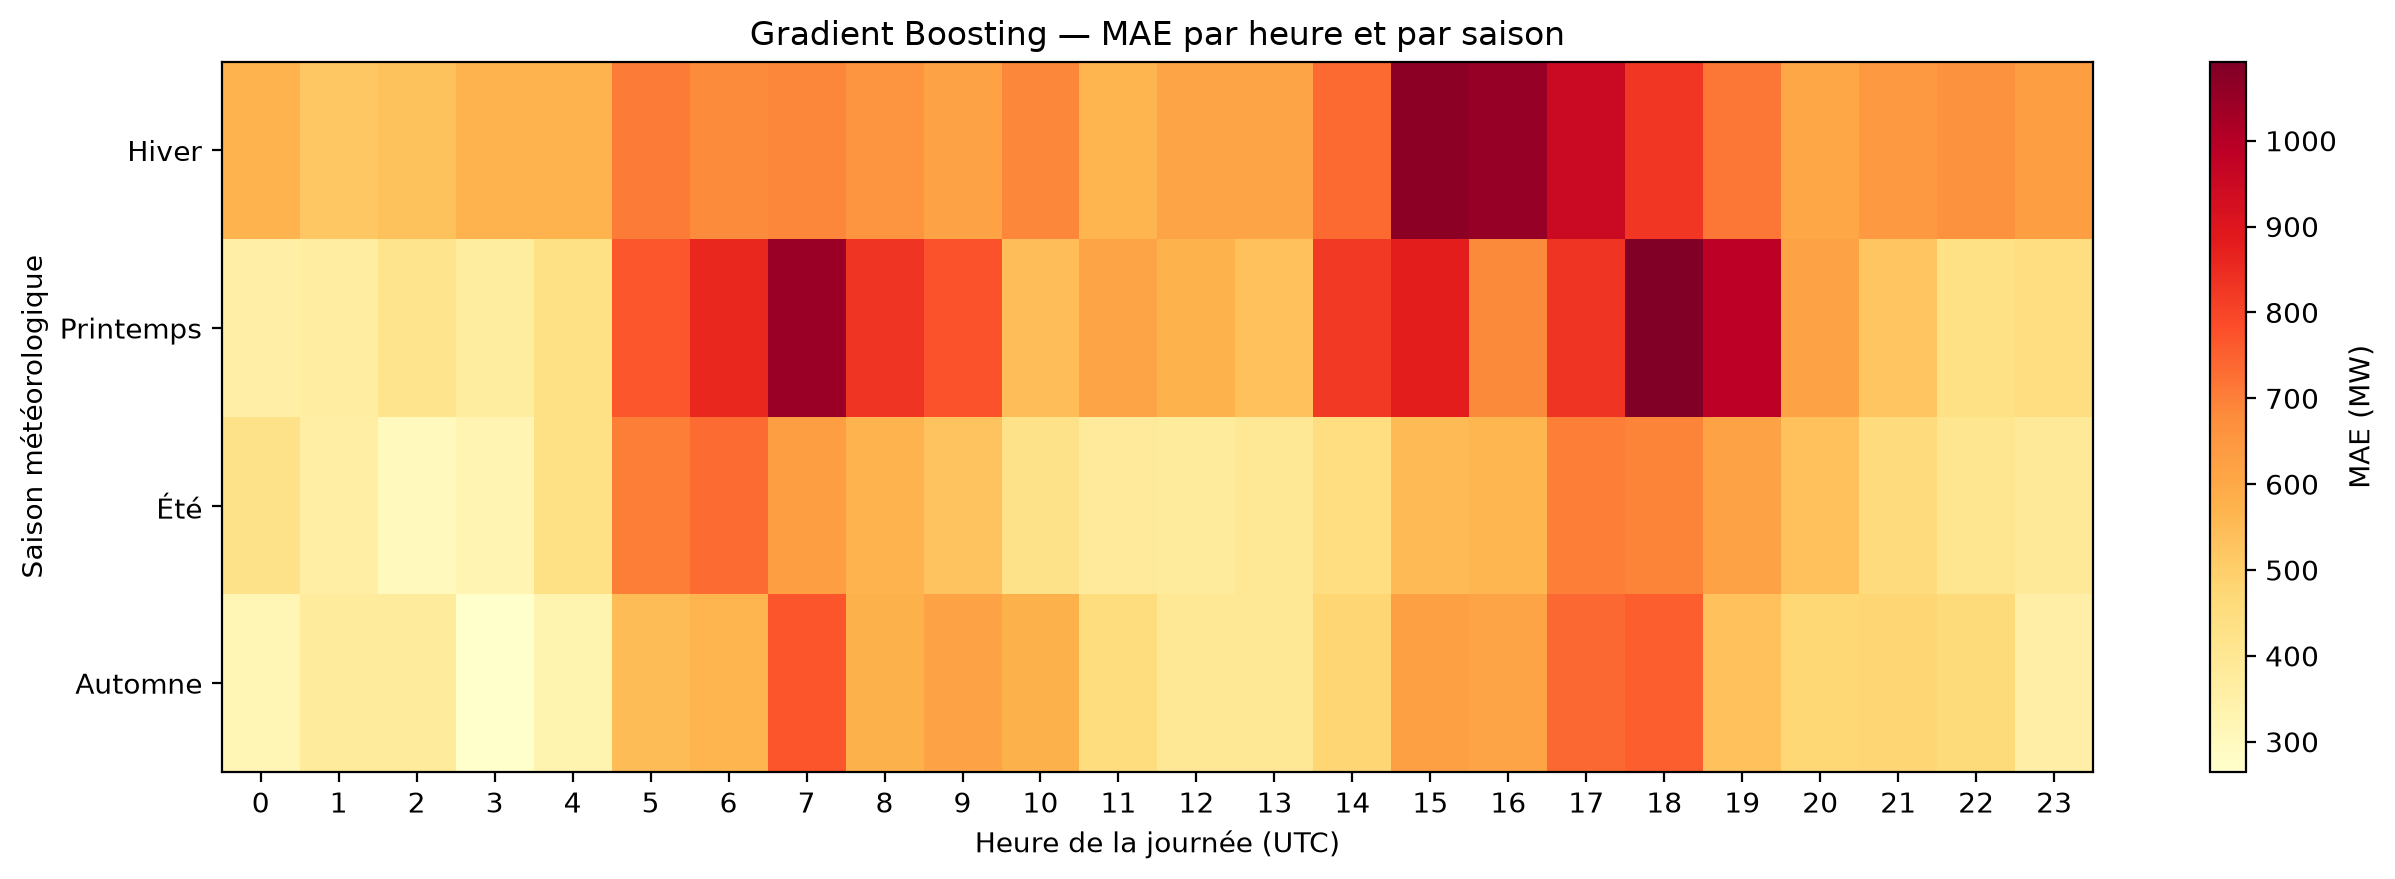

The file beside this chart, header and first rows:
saison, heure, n_observations, mae_mw
Printemps, 18, 92, 1092
Hiver, 15, 91, 1067
Hiver, 16, 91, 1052
Printemps, 7, 92, 1046
Printemps, 19, 92, 986.9
Hiver, 17, 91, 952.1
Printemps, 15, 92, 879
Printemps, 6, 92, 857.6
Printemps, 17, 92, 832.9
Printemps, 8, 92, 832.1
Hiver, 18, 91, 826.1
Printemps, 14, 92, 822
Printemps, 9, 92, 772.9
Automne, 7, 40, 770
Printemps, 5, 92, 767.9
Automne, 18, 40, 755.3
Automne, 17, 40, 739.8
Hiver, 14, 91, 736
Été, 6, 92, 730.3
Hiver, 19, 91, 717
Hiver, 5, 91, 707
Été, 5, 92, 703.8
Été, 17, 92, 701.1
Été, 18, 92, 694.4
Hiver, 10, 91, 688.9
Hiver, 7, 91, 688.2
Printemps, 16, 92, 682.6
Hiver, 6, 91, 678.6
Hiver, 22, 91, 663.4
Hiver, 8, 91, 657.4
Hiver, 21, 91, 641.3
Été, 7, 92, 629.4
Hiver, 23, 91, 627.1
Automne, 15, 40, 623.5
Été, 19, 92, 618.2
Automne, 9, 40, 617.4
Printemps, 20, 92, 616.2
Hiver, 9, 91, 616.2
Automne, 16, 40, 612.4
Hiver, 13, 91, 611.6
Printemps, 11, 92, 609.2
Hiver, 12, 91, 607.7
Hiver, 20, 91, 604.2
Automne, 10, 40, 577.3
Automne, 8, 40, 575.8
Printemps, 12, 92, 574.5
Été, 8, 92, 571.5
Hiver, 0, 91, 570.2
Hiver, 3, 91, 569.3
Hiver, 4, 91, 569
Automne, 6, 40, 567.3
Hiver, 11, 91, 566.6
Été, 16, 92, 563.6
Été, 15, 92, 553.8
Automne, 5, 40, 546.9
Printemps, 10, 92, 544.4
Printemps, 13, 92, 535.8
Automne, 19, 40, 534
Été, 20, 92, 533.2
Hiver, 2, 91, 529.8
... 36 more rows
